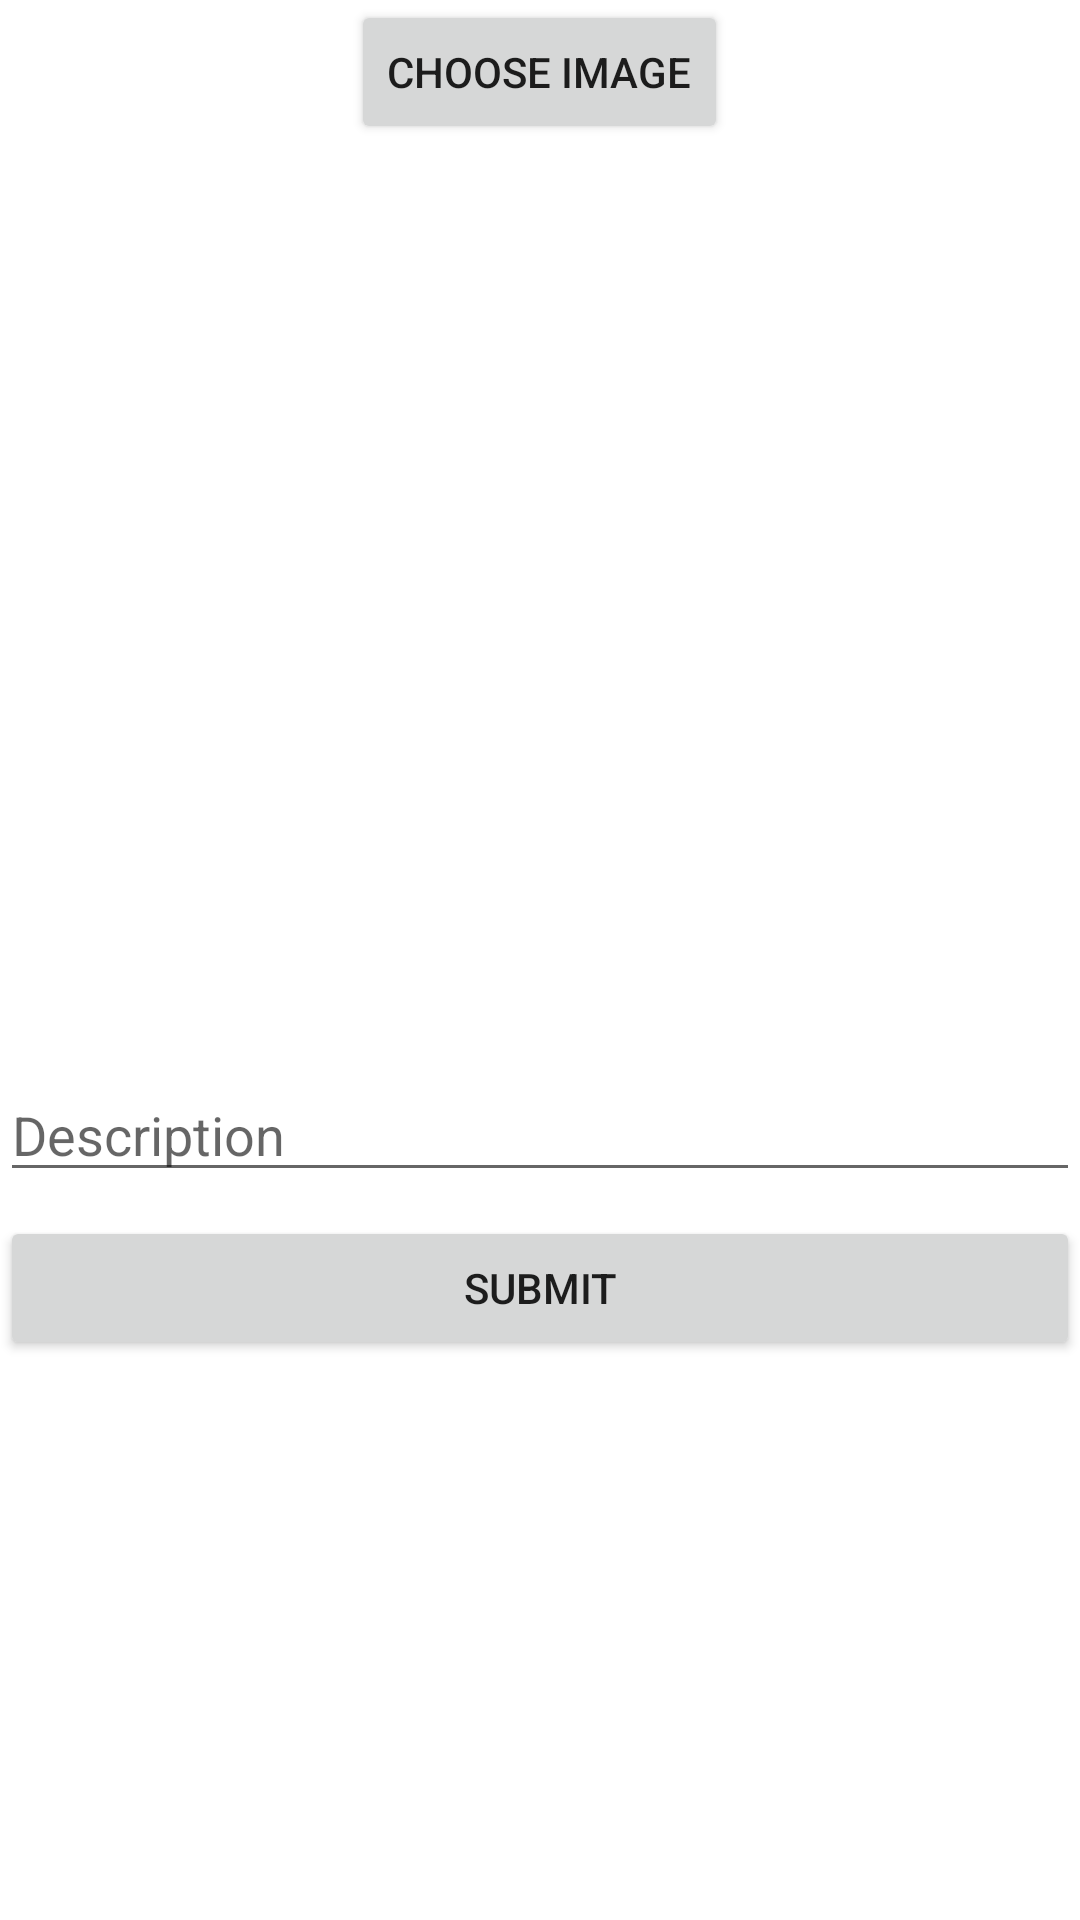

The Android layout XML behind this screen, and the referenced resources:
<!-- AndroidManifest.xml: application theme Theme.InstaCloneApp -->
<!-- res/layout/activity_create.xml -->
<?xml version="1.0" encoding="utf-8"?>
<LinearLayout xmlns:android="http://schemas.android.com/apk/res/android"
    xmlns:app="http://schemas.android.com/apk/res-auto"
    xmlns:tools="http://schemas.android.com/tools"
    android:layout_width="match_parent"
    android:layout_height="match_parent"
    android:layout_margin="16dp"
    android:orientation="vertical"
    tools:context=".CreateActivity">

    <Button
        android:id="@+id/btnPickImage"
        android:layout_width="wrap_content"
        android:layout_height="wrap_content"
        android:layout_gravity="center_horizontal"
        android:text="Choose Image" />

    <ImageView
        android:id="@+id/imageView"
        android:layout_width="match_parent"
        android:layout_height="300dp"
        android:scaleType="centerCrop"
        tools:srcCompat="@tools:sample/avatars" />

    <EditText
        android:id="@+id/etDescription"
        android:layout_width="match_parent"
        android:layout_height="wrap_content"
        android:layout_marginTop="8dp"
        android:ems="10"
        android:hint="Description" />

    <Button
        android:id="@+id/btnSubmit"
        android:layout_width="match_parent"
        android:layout_height="wrap_content"
        android:layout_marginTop="8dp"
        android:text="Submit" />

</LinearLayout>
<!-- resources referenced by this layout -->
<resources>
  <style name="Theme.InstaCloneApp" parent="Theme.MaterialComponents.DayNight.DarkActionBar">
          
          <item name="colorPrimary">@color/purple_500</item>
          <item name="colorPrimaryVariant">@color/purple_700</item>
          <item name="colorOnPrimary">@color/white</item>
          
          <item name="colorSecondary">@color/teal_200</item>
          <item name="colorSecondaryVariant">@color/teal_700</item>
          <item name="colorOnSecondary">@color/black</item>
          
          <item name="android:statusBarColor" tools:targetApi="l">?attr/colorPrimaryVariant</item>
          
      </style>
  <color name="purple_500">#FF0000</color>
  <color name="purple_700">#FF3700B3</color>
  <color name="white">#FFFFFFFF</color>
  <color name="teal_200">#FF0000</color>
  <color name="teal_700">#FF0000</color>
  <color name="black">#FF000000</color>
</resources>
